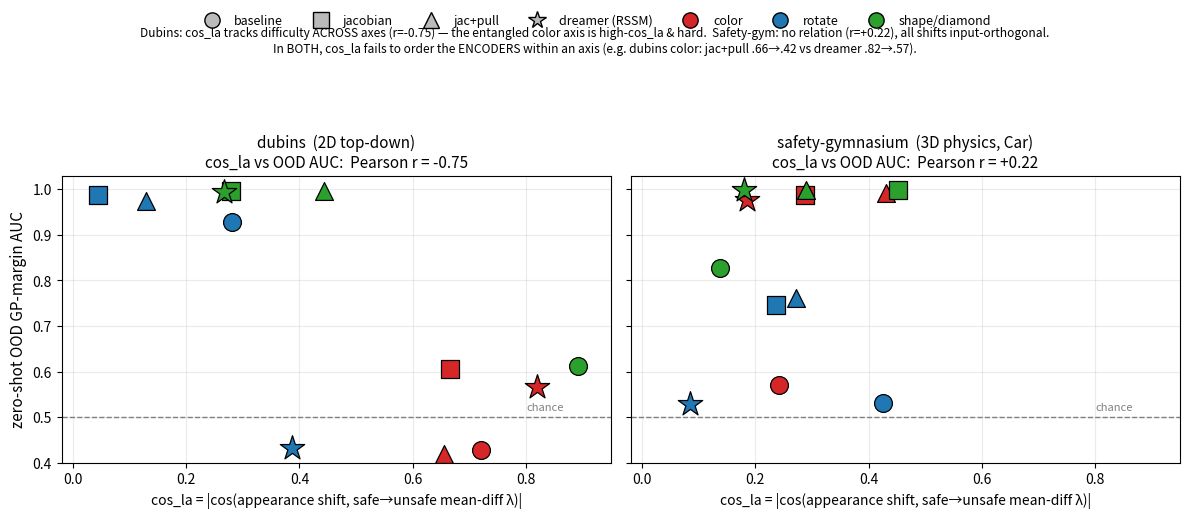

This chart was generated by the following Python code: (Note: this script raises an exception after producing the figure.)
"""cos_la vs zero-shot GP-margin AUC, dubins (left) and safety-gymnasium (right), SAME symbol/colour
scheme so the two domains are directly comparable. Marker = encoder (baseline o / jacobian s /
jac+pull ^ / dreamer *); colour = shift axis (color red / rotate blue / shape-diamond green).
Point: cos_la (mean-diff alignment) does NOT order OOD AUC in either domain. Dubins color is the
ENTANGLED case (cos_la high .66-.82, AUC modest for all) because appearance & safety are colocated in
pixels (cos_pix .82); sg color is orthogonal at input (cos_pix .02) so conditioned models hit .99.
dubins: model's trained margin_gp head (latent_shift_probe KEY probe). sg: freshly-trained gp probe
margin (sg_margin_ood, real camrot for rotate). Both = a GP safety margin's zero-shot AUC."""
import numpy as np
import matplotlib; matplotlib.use("Agg")
import matplotlib.pyplot as plt

# (encoder, axis, cos_la, zs_auc)
DUB = [
 ("baseline","color",0.720,0.427),("jacobian","color",0.666,0.606),("jac+pull","color",0.656,0.420),("dreamer","color",0.820,0.566),
 ("baseline","rotate",0.281,0.929),("jacobian","rotate",0.045,0.987),("jac+pull","rotate",0.129,0.975),("dreamer","rotate",0.387,0.433),
 ("baseline","shape",0.892,0.613),("jacobian","shape",0.279,0.996),("jac+pull","shape",0.443,0.995),("dreamer","shape",0.266,0.994),
]
SG = [
 ("baseline","color",0.241,0.570),("jacobian","color",0.288,0.988),("jac+pull","color",0.430,0.991),("dreamer","color",0.185,0.977),
 ("baseline","rotate",0.426,0.530),("jacobian","rotate",0.236,0.746),("jac+pull","rotate",0.272,0.761),("dreamer","rotate",0.084,0.529),
 ("baseline","shape",0.137,0.827),("jacobian","shape",0.452,0.999),("jac+pull","shape",0.290,0.999),("dreamer","shape",0.180,0.998),
]
MK = {"baseline":"o","jacobian":"s","jac+pull":"^","dreamer":"*"}
AC = {"color":"#d62728","rotate":"#1f77b4","shape":"#2ca02c"}

def rval(D):
    x=np.array([d[2] for d in D]); y=np.array([d[3] for d in D]); return np.corrcoef(x,y)[0,1]

fig, axes = plt.subplots(1, 2, figsize=(12, 5.2), sharey=True)
for ax, D, name in [(axes[0], DUB, "dubins  (2D top-down)"), (axes[1], SG, "safety-gymnasium  (3D physics, Car)")]:
    for enc, axis, cl, auc in D:
        ax.scatter(cl, auc, s=340 if enc=="dreamer" else 165, marker=MK[enc], c=AC[axis],
                   edgecolors="k", linewidths=0.9, zorder=3)
    ax.axhline(0.5, ls="--", c="gray", lw=1); ax.text(0.80, 0.515, "chance", fontsize=8, color="gray")
    ax.set_title(f"{name}\ncos_la vs OOD AUC:  Pearson r = {rval(D):+.2f}", fontsize=11)
    ax.set_xlabel("cos_la = |cos(appearance shift, safe→unsafe mean-diff λ)|", fontsize=10)
    ax.set_xlim(-0.02, 0.95); ax.set_ylim(0.40, 1.03); ax.grid(alpha=0.25)
axes[0].set_ylabel("zero-shot OOD GP-margin AUC", fontsize=11)
enc_h = [plt.Line2D([0],[0],marker=MK[k],color="w",markerfacecolor="#bbb",markeredgecolor="k",
                    markersize=13 if k=="dreamer" else 11,label=("dreamer (RSSM)" if k=="dreamer" else k)) for k in MK]
ax_h = [plt.Line2D([0],[0],marker="o",color="w",markerfacecolor=AC[k],markeredgecolor="k",markersize=11,
                   label=("shape/diamond" if k=="shape" else k)) for k in AC]
fig.legend(handles=enc_h+ax_h, loc="upper center", bbox_to_anchor=(0.5, 1.0), ncol=7, fontsize=9, frameon=False)
fig.suptitle("Dubins: cos_la tracks difficulty ACROSS axes (r=-0.75) — the entangled color axis is high-cos_la & hard.  "
             "Safety-gym: no relation (r=+0.22), all shifts input-orthogonal.\n"
             "In BOTH, cos_la fails to order the ENCODERS within an axis (e.g. dubins color: jac+pull .66→.42 vs dreamer .82→.57).",
             y=0.955, fontsize=8.6)
fig.tight_layout(rect=[0, 0, 1, 0.86])
out = "/home/seongbin/latent/figs/cosla_vs_auc_both.png"
fig.savefig(out, dpi=130); print("saved", out, "r_dub=%.3f r_sg=%.3f" % (rval(DUB), rval(SG)))
